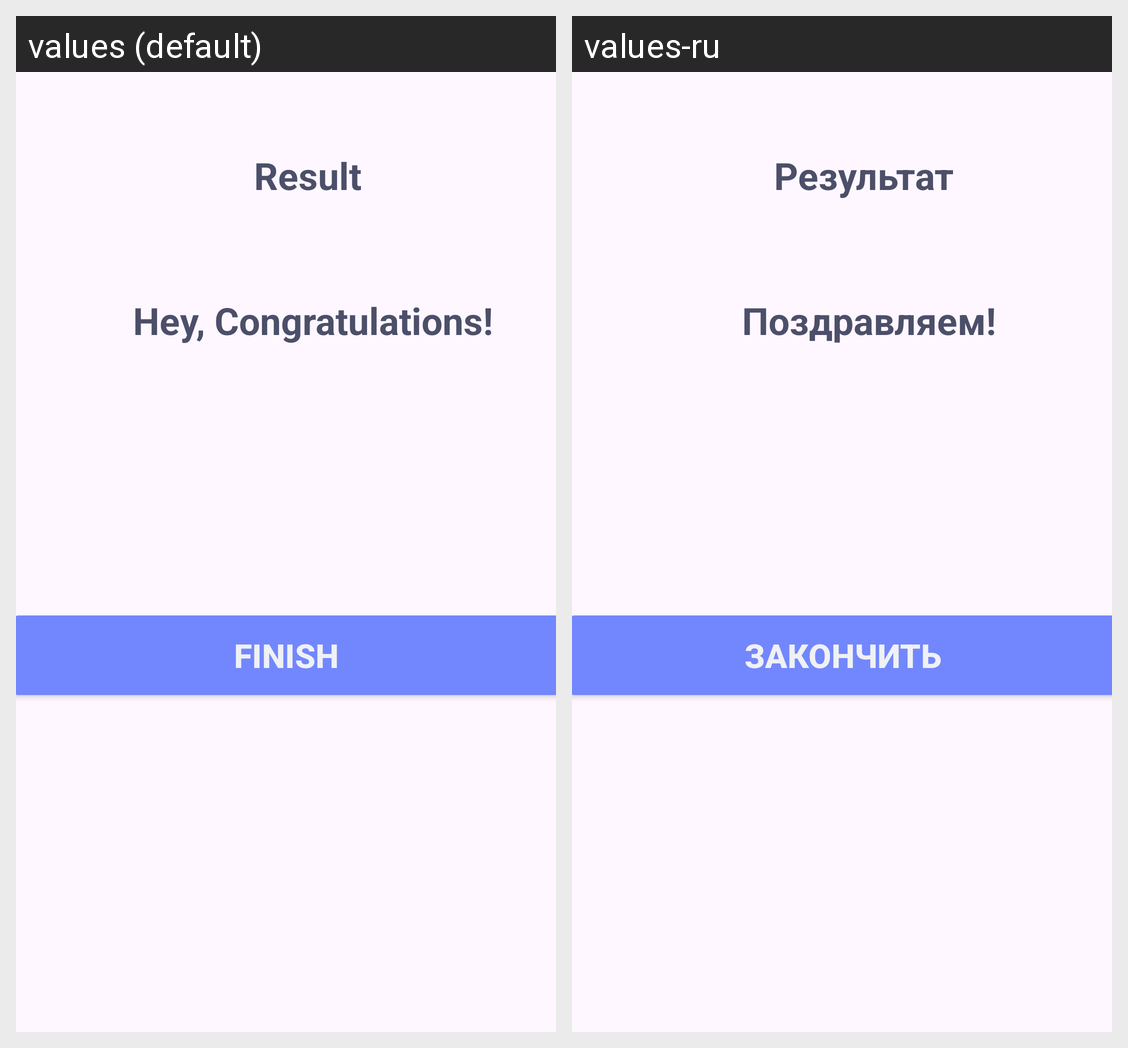

For this localized Android screen grid, give each drawn string resource with its value in every locale shown.
Android screen res/layout/activity_result.xml rendered under 2 locales, left to right: values (default), values-ru. Device: Nexus 5 (rendered at 1080×1920; each locale shown at half size, 540×960, under a caption strip naming it); theme Theme.DevLex.
Strings drawn on this screen, with the default value and each locale's value (text and hints the layout hard-codes, and strings that could not be matched under every locale, appear in the picture but are not listed):

result
  values: Result
  values-ru: Результат

hey_congratulations
  values: Hey, Congratulations!
  values-ru: Поздравляем!

finish
  values: Finish
  values-ru: Закончить
